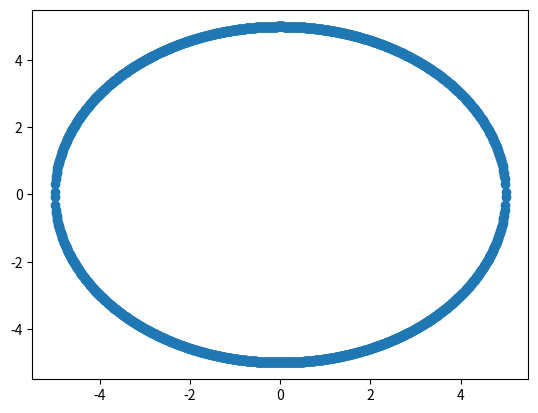

The matplotlib source for this figure:
import numpy as np
import matplotlib.pyplot as plt

r = 5  # rayon

X = []
Y = []

for x in np.linspace(-r, r, 1000):
    y = r
    while x ** 2 + y ** 2 - r ** 2 > .005:
        y -= .002
    X.append(x)
    X.append(x)
    Y.append(y)
    Y.append(-y)
npX = np.array(X)
npY = np.array(Y)
print('final: ', npX, npY)

plt.scatter(npX, npY, )
plt.show()
